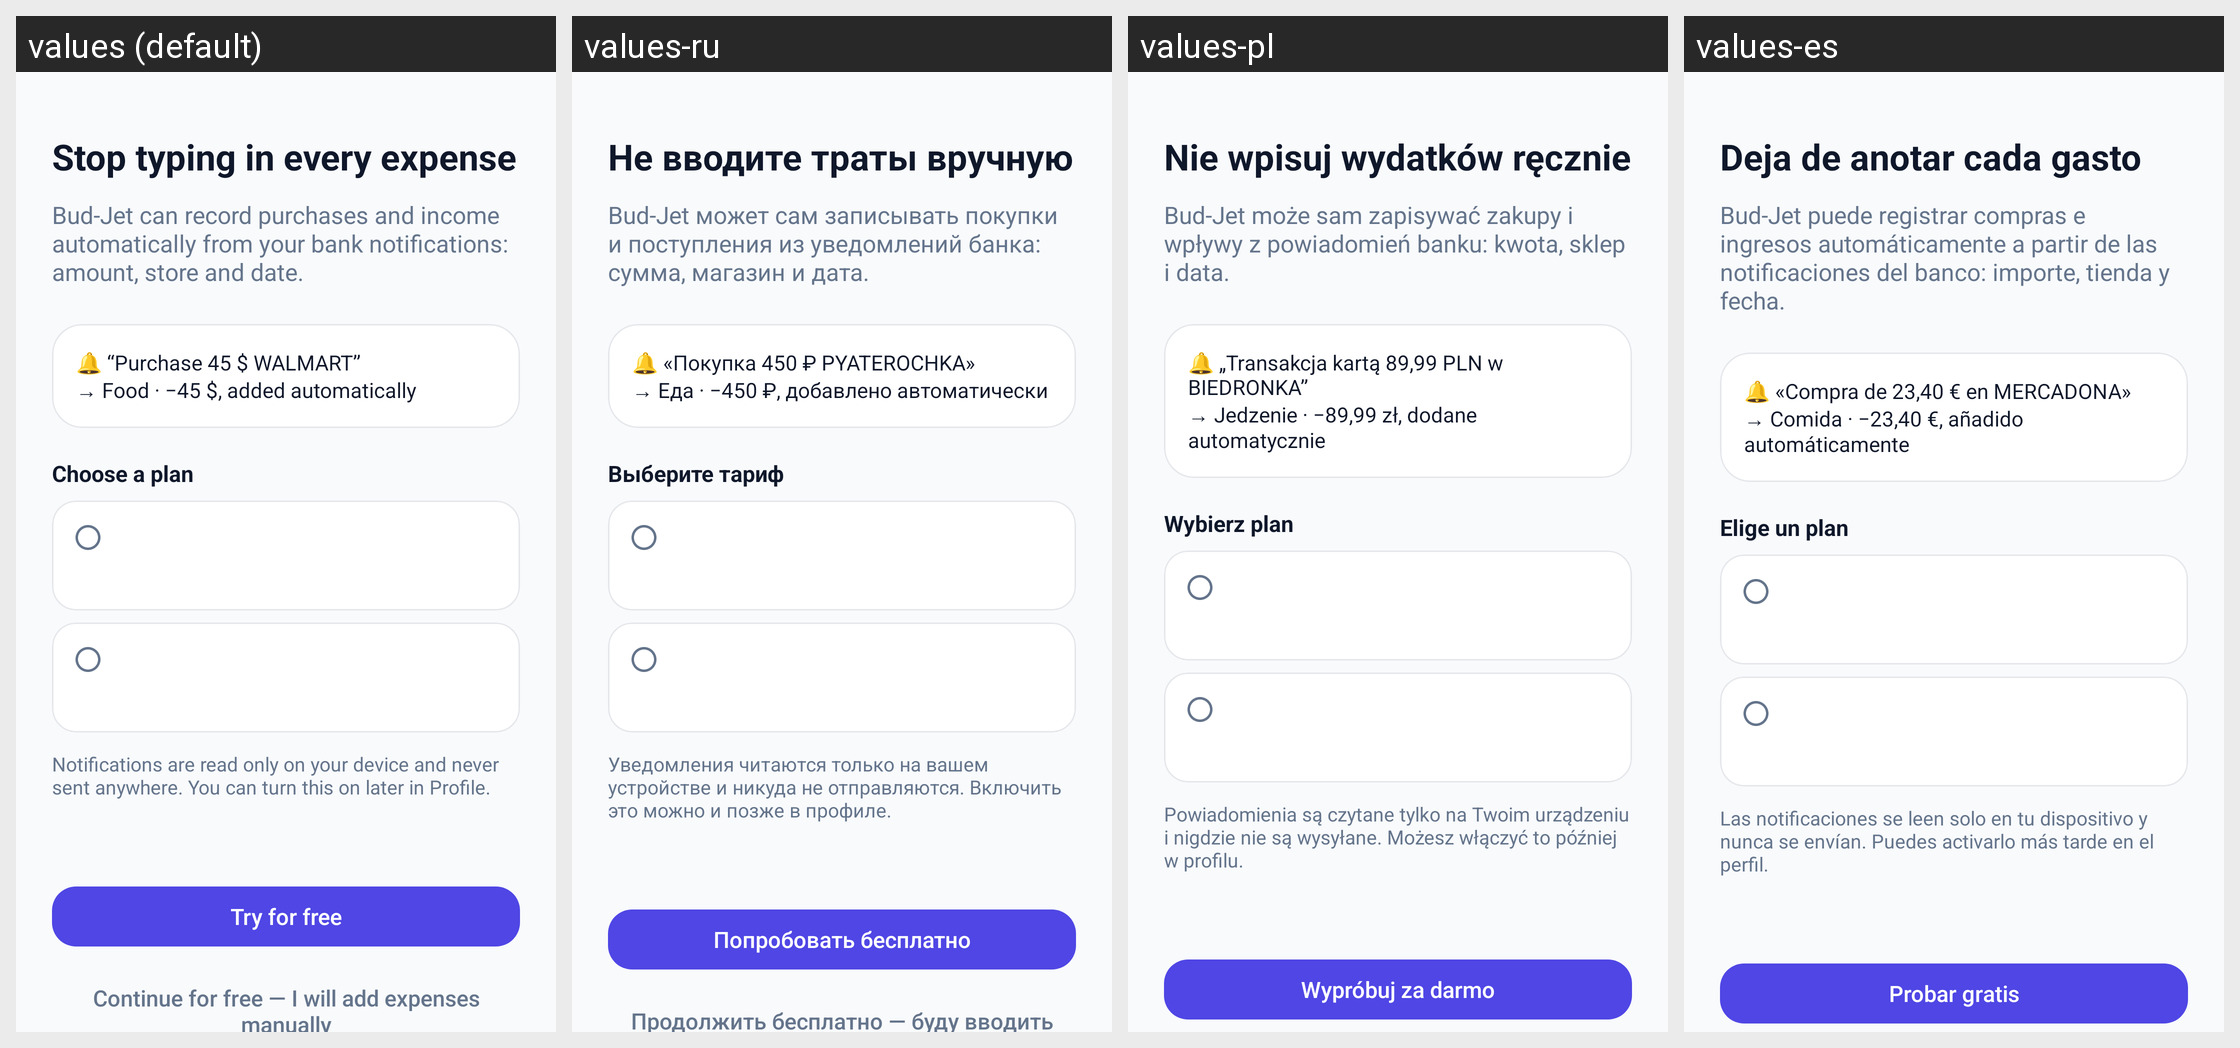

For this localized Android screen grid, give each drawn string resource with its value in every locale shown.
Android screen res/layout/fragment_hello3.xml rendered under 4 locales, left to right: values (default), values-ru, values-pl, values-es. Device: Nexus 5 (rendered at 1080×1920; each locale shown at half size, 540×960, under a caption strip naming it); theme Theme.BudJet.
Strings drawn on this screen, with the default value and each locale's value (text and hints the layout hard-codes, and strings that could not be matched under every locale, appear in the picture but are not listed):

hello3_title
  values: Stop typing in every expense
  values-ru: Не вводите траты вручную
  values-pl: Nie wpisuj wydatków ręcznie
  values-es: Deja de anotar cada gasto

hello3_body
  values: Bud-Jet can record purchases and income automatically from your bank notifications: amount, store and date.
  values-ru: Bud-Jet может сам записывать покупки и поступления из уведомлений банка: сумма, магазин и дата.
  values-pl: Bud-Jet może sam zapisywać zakupy i wpływy z powiadomień banku: kwota, sklep i data.
  values-es: Bud-Jet puede registrar compras e ingresos automáticamente a partir de las notificaciones del banco: importe, tienda y fecha.

hello3_example
  values: 🔔 “Purchase 45 $ WALMART”
      → Food · −45 $, added automatically
  values-ru: 🔔 «Покупка 450 ₽ PYATEROCHKA»
      → Еда · −450 ₽, добавлено автоматически
  values-pl: 🔔 „Transakcja kartą 89,99 PLN w BIEDRONKA”
      → Jedzenie · −89,99 zł, dodane automatycznie
  values-es: 🔔 «Compra de 23,40 € en MERCADONA»
      → Comida · −23,40 €, añadido automáticamente

plan_choose_title
  values: Choose a plan
  values-ru: Выберите тариф
  values-pl: Wybierz plan
  values-es: Elige un plan

hello3_privacy
  values: Notifications are read only on your device and never sent anywhere. You can turn this on later in Profile.
  values-ru: Уведомления читаются только на вашем устройстве и никуда не отправляются. Включить это можно и позже в профиле.
  values-pl: Powiadomienia są czytane tylko na Twoim urządzeniu i nigdzie nie są wysyłane. Możesz włączyć to później w profilu.
  values-es: Las notificaciones se leen solo en tu dispositivo y nunca se envían. Puedes activarlo más tarde en el perfil.

hello3_enable
  values: Try for free
  values-ru: Попробовать бесплатно
  values-pl: Wypróbuj za darmo
  values-es: Probar gratis
